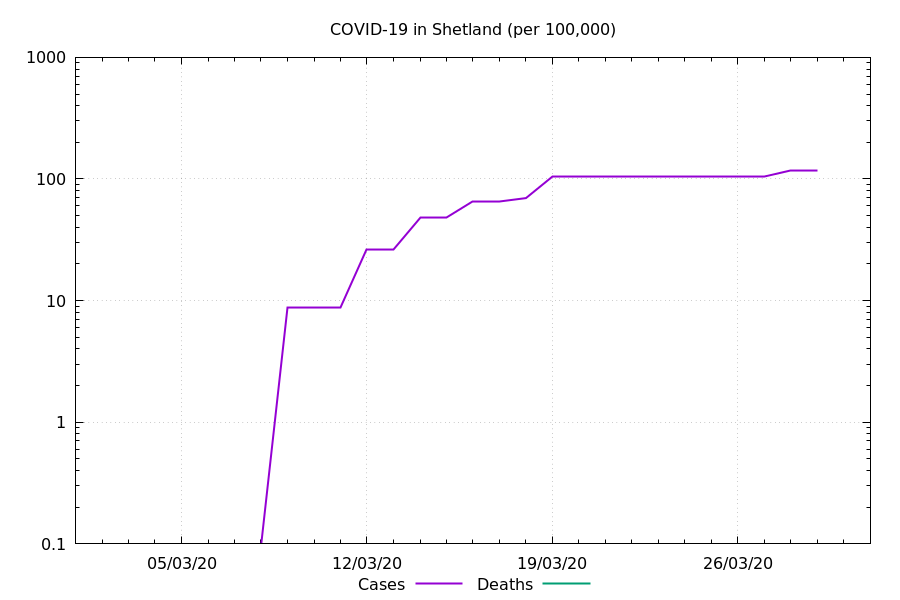

Values plotted in this chart, from the file beside it:
Date, Cases, Deaths, Cases Ratio, Deaths Ratio
2020-03-01, 0.0, , NaN, 
2020-03-02, 0.0, , 0.0, 
2020-03-03, 0.0, , 0.0, 
2020-03-04, 0.0, , 0.0, 
2020-03-05, 0.0, , 0.0, 
2020-03-06, 0.0, , 0.0, 
2020-03-07, 0.0, , 0.0, 
2020-03-08, 0.0, , 0.0, 
2020-03-09, 8.699, , 20.57, 
2020-03-10, 8.699, , 17.52, 
2020-03-11, 8.699, , 13.14, 
2020-03-12, 26.1, , 23.65, 
2020-03-13, 26.1, , 16.7, 
2020-03-14, 47.85, 0.0, 21.5, 0.0
2020-03-15, 47.85, 0.0, 17.01, 0.0
2020-03-16, 65.25, 0.0, 20.75, 0.0
2020-03-17, 65.25, 0.0, 18.2, 0.0
2020-03-18, 69.6, 0.0, 16.67, 0.0
2020-03-19, 104.4, 0.0, 21.34, 0.0
2020-03-20, 104.4, 0.0, 17.63, 0.0
2020-03-21, 104.4, 0.0, 15.22, 0.0
2020-03-22, 104.4, 0.0, 13.65, 0.0
2020-03-23, 104.4, 0.0, 11.38, 0.0
2020-03-24, 104.4, 0.0, 9.721, 0.0
2020-03-25, 104.4, 0.0, 7.896, 0.0
2020-03-26, 104.4, 0.0, 6.35, 0.0
2020-03-27, 104.4, 0.0, 5.361, 0.0
2020-03-28, 117.4, 0.0, 5.13, 0.0
2020-03-29, 117.4, 0.0, 4.615, 0.0
